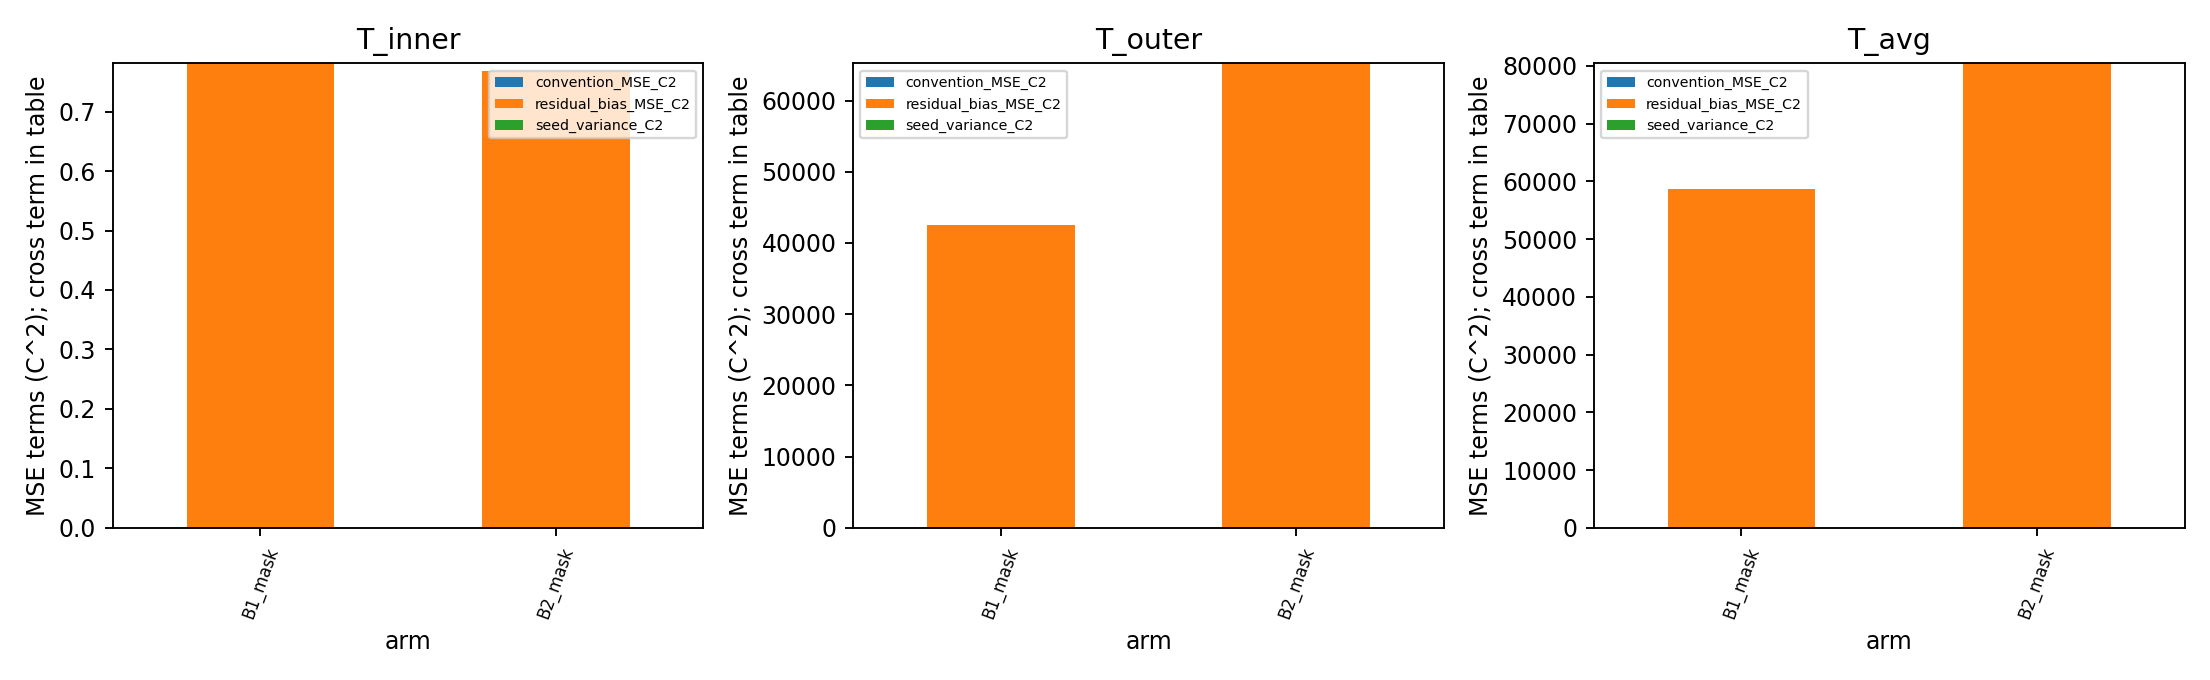

Values plotted in this chart, from the file beside it:
set, arm, file, channel, n_seeds, beta, beta_fit_scope, convention_MSE_C2, residual_bias_MSE_C2, cross_term_C2, seed_variance_C2, total_MSE_C2, identity_error_C2, ensemble_MAE_C, single_model_MAE_C, interpretation
val, B1_mask, Case 1 (linear charging)/Case 16.csv, T_inner, 1, 0.0, convention-affected file, 0.0, 0.0178, 0.0, 0.0, 0.0178, 0.0, 0.1333, 0.1333, descriptive MSE decomposition; MAE is re…
val, B1_mask, Case 1 (linear charging)/Case 16.csv, T_outer, 1, 0.0, convention-affected file, 0.0, 19395, 0.0, 0.0, 19395, 0.0, 138.1, 138.1, descriptive MSE decomposition; MAE is re…
val, B1_mask, Case 1 (linear charging)/Case new 5.csv, T_inner, 1, 0.0, none, 0.0, 0.4023, 0.0, 0.0, 0.4023, 0.0, 0.5761, 0.5761, descriptive MSE decomposition; MAE is re…
val, B1_mask, Case 1 (linear charging)/Case new 5.csv, T_outer, 1, 0.0, none, 0.0, 10930, 0.0, 0.0, 10930, 0.0, 102.4, 102.4, descriptive MSE decomposition; MAE is re…
val, B1_mask, Case 1 (linear charging)/Case new 5.csv, T_avg, 1, 0.0, none, 0.0, 37374, 0.0, 0.0, 37374, 0.0, 190, 190, descriptive MSE decomposition; MAE is re…
val, B1_mask, Case 10 (Discharging + Constant)/Case 1.…, T_inner, 1, 0.0, none, 0.0, 1.239, 0.0, 0.0, 1.239, 0.0, 1.067, 1.067, descriptive MSE decomposition; MAE is re…
val, B1_mask, Case 10 (Discharging + Constant)/Case 1.…, T_outer, 1, 0.0, none, 0.0, 61329, 0.0, 0.0, 61329, 0.0, 243.6, 243.6, descriptive MSE decomposition; MAE is re…
val, B1_mask, Case 10 (Discharging + Constant)/Case 1.…, T_avg, 1, 0.0, none, 0.0, 83178, 0.0, 0.0, 83178, 0.0, 284.7, 284.7, descriptive MSE decomposition; MAE is re…
val, B1_mask, Case 10 (Discharging + Constant)/Case 17…, T_inner, 1, 0.0, none, 0.0, 0.02824, 0.0, 0.0, 0.02824, 0.0, 0.1676, 0.1676, descriptive MSE decomposition; MAE is re…
val, B1_mask, Case 10 (Discharging + Constant)/Case 17…, T_outer, 1, 0.0, none, 0.0, 36351, 0.0, 0.0, 36351, 0.0, 183.8, 183.8, descriptive MSE decomposition; MAE is re…
val, B1_mask, Case 10 (Discharging + Constant)/Case 17…, T_avg, 1, 0.0, none, 0.0, 52140, 0.0, 0.0, 52140, 0.0, 222.5, 222.5, descriptive MSE decomposition; MAE is re…
val, B1_mask, Case 2 (Nonlinear Charging)/Case 22.csv, T_inner, 1, 0.0, none, 0.0, 0.452, 0.0, 0.0, 0.452, 0.0, 0.646, 0.646, descriptive MSE decomposition; MAE is re…
val, B1_mask, Case 2 (Nonlinear Charging)/Case 22.csv, T_outer, 1, 0.0, none, 0.0, 60444, 0.0, 0.0, 60444, 0.0, 243.4, 243.4, descriptive MSE decomposition; MAE is re…
val, B1_mask, Case 2 (Nonlinear Charging)/Case 22.csv, T_avg, 1, 0.0, none, 0.0, 121944, 0.0, 0.0, 121944, 0.0, 346.8, 346.8, descriptive MSE decomposition; MAE is re…
val, B1_mask, Case 2 (Nonlinear Charging)/Case 3.csv, T_inner, 1, 0.0, none, 0.0, 0.268, 0.0, 0.0, 0.268, 0.0, 0.4366, 0.4366, descriptive MSE decomposition; MAE is re…
val, B1_mask, Case 2 (Nonlinear Charging)/Case 3.csv, T_outer, 1, 0.0, none, 0.0, 14501, 0.0, 0.0, 14501, 0.0, 118.8, 118.8, descriptive MSE decomposition; MAE is re…
val, B1_mask, Case 2 (Nonlinear Charging)/Case 3.csv, T_avg, 1, 0.0, none, 0.0, 44083, 0.0, 0.0, 44083, 0.0, 206.6, 206.6, descriptive MSE decomposition; MAE is re…
val, B1_mask, Case 3 (Charging with noise)/Case 15.csv, T_inner, 1, 0.0, none, 0.0, 0.1551, 0.0, 0.0, 0.1551, 0.0, 0.3453, 0.3453, descriptive MSE decomposition; MAE is re…
val, B1_mask, Case 3 (Charging with noise)/Case 15.csv, T_outer, 1, 0.0, none, 0.0, 30092, 0.0, 0.0, 30092, 0.0, 172.8, 172.8, descriptive MSE decomposition; MAE is re…
val, B1_mask, Case 3 (Charging with noise)/Case 15.csv, T_avg, 1, 0.0, none, 0.0, 68325, 0.0, 0.0, 68325, 0.0, 259.8, 259.8, descriptive MSE decomposition; MAE is re…
val, B1_mask, Case 3 (Charging with noise)/Case 17.csv, T_inner, 1, 0.0, none, 0.0, 0.2525, 0.0, 0.0, 0.2525, 0.0, 0.4405, 0.4405, descriptive MSE decomposition; MAE is re…
val, B1_mask, Case 3 (Charging with noise)/Case 17.csv, T_outer, 1, 0.0, none, 0.0, 7486, 0.0, 0.0, 7486, 0.0, 83.89, 83.89, descriptive MSE decomposition; MAE is re…
val, B1_mask, Case 3 (Charging with noise)/Case 17.csv, T_avg, 1, 0.0, none, 0.0, 30468, 0.0, 0.0, 30468, 0.0, 170.8, 170.8, descriptive MSE decomposition; MAE is re…
val, B1_mask, Case 4 (Linear Charging+Discharging)/Cas…, T_inner, 1, 0.0, none, 0.0, 0.01765, 0.0, 0.0, 0.01765, 0.0, 0.1088, 0.1088, descriptive MSE decomposition; MAE is re…
val, B1_mask, Case 4 (Linear Charging+Discharging)/Cas…, T_outer, 1, 0.0, none, 0.0, 58168, 0.0, 0.0, 58168, 0.0, 241.1, 241.1, descriptive MSE decomposition; MAE is re…
val, B1_mask, Case 4 (Linear Charging+Discharging)/Cas…, T_avg, 1, 0.0, none, 0.0, 98099, 0.0, 0.0, 98099, 0.0, 313.2, 313.2, descriptive MSE decomposition; MAE is re…
val, B1_mask, Case 4 (Linear Charging+Discharging)/Cas…, T_inner, 1, 0.0, none, 0.0, 0.02345, 0.0, 0.0, 0.02345, 0.0, 0.1218, 0.1218, descriptive MSE decomposition; MAE is re…
val, B1_mask, Case 4 (Linear Charging+Discharging)/Cas…, T_outer, 1, 0.0, none, 0.0, 10039, 0.0, 0.0, 10039, 0.0, 100.1, 100.1, descriptive MSE decomposition; MAE is re…
val, B1_mask, Case 4 (Linear Charging+Discharging)/Cas…, T_avg, 1, 0.0, none, 0.0, 28509, 0.0, 0.0, 28509, 0.0, 168.8, 168.8, descriptive MSE decomposition; MAE is re…
val, B1_mask, Case 5 (Linear charging + constant)/Case…, T_inner, 1, 0.0, none, 0.0, 0.7596, 0.0, 0.0, 0.7596, 0.0, 0.8082, 0.8082, descriptive MSE decomposition; MAE is re…
val, B1_mask, Case 5 (Linear charging + constant)/Case…, T_outer, 1, 0.0, none, 0.0, 8807, 0.0, 0.0, 8807, 0.0, 85.21, 85.21, descriptive MSE decomposition; MAE is re…
val, B1_mask, Case 5 (Linear charging + constant)/Case…, T_avg, 1, 0.0, none, 0.0, 35081, 0.0, 0.0, 35081, 0.0, 180.3, 180.3, descriptive MSE decomposition; MAE is re…
val, B1_mask, Case 5 (Linear charging + constant)/Case…, T_inner, 1, 0.0, none, 0.0, 0.09627, 0.0, 0.0, 0.09627, 0.0, 0.2774, 0.2774, descriptive MSE decomposition; MAE is re…
val, B1_mask, Case 5 (Linear charging + constant)/Case…, T_outer, 1, 0.0, none, 0.0, 9135, 0.0, 0.0, 9135, 0.0, 94.44, 94.44, descriptive MSE decomposition; MAE is re…
val, B1_mask, Case 5 (Linear charging + constant)/Case…, T_avg, 1, 0.0, none, 0.0, 30780, 0.0, 0.0, 30780, 0.0, 174, 174, descriptive MSE decomposition; MAE is re…
val, B1_mask, Case 6 (Non-linear charging+Discharging)…, T_inner, 1, 0.0, none, 0.0, 4.125, 0.0, 0.0, 4.125, 0.0, 1.662, 1.662, descriptive MSE decomposition; MAE is re…
val, B1_mask, Case 6 (Non-linear charging+Discharging)…, T_outer, 1, 0.0, none, 0.0, 5164, 0.0, 0.0, 5164, 0.0, 67.3, 67.3, descriptive MSE decomposition; MAE is re…
val, B1_mask, Case 6 (Non-linear charging+Discharging)…, T_avg, 1, 0.0, none, 0.0, 14633, 0.0, 0.0, 14633, 0.0, 99.01, 99.01, descriptive MSE decomposition; MAE is re…
val, B1_mask, Case 6 (Non-linear charging+Discharging)…, T_inner, 1, 0.0, none, 0.0, 0.05193, 0.0, 0.0, 0.05193, 0.0, 0.2033, 0.2033, descriptive MSE decomposition; MAE is re…
val, B1_mask, Case 6 (Non-linear charging+Discharging)…, T_outer, 1, 0.0, none, 0.0, 1129, 0.0, 0.0, 1129, 0.0, 33.14, 33.14, descriptive MSE decomposition; MAE is re…
val, B1_mask, Case 6 (Non-linear charging+Discharging)…, T_avg, 1, 0.0, none, 0.0, 1237, 0.0, 0.0, 1237, 0.0, 34.24, 34.24, descriptive MSE decomposition; MAE is re…
val, B1_mask, Case 7 (Linear charging+discharging with…, T_inner, 1, 0.0, none, 0.0, 5.357, 0.0, 0.0, 5.357, 0.0, 2.153, 2.153, descriptive MSE decomposition; MAE is re…
val, B1_mask, Case 7 (Linear charging+discharging with…, T_outer, 1, 0.0, none, 0.0, 18484, 0.0, 0.0, 18484, 0.0, 119.1, 119.1, descriptive MSE decomposition; MAE is re…
val, B1_mask, Case 7 (Linear charging+discharging with…, T_avg, 1, 0.0, none, 0.0, 46302, 0.0, 0.0, 46302, 0.0, 207.8, 207.8, descriptive MSE decomposition; MAE is re…
val, B1_mask, Case 7 (Linear charging+discharging with…, T_inner, 1, 0.0, none, 0.0, 0.5591, 0.0, 0.0, 0.5591, 0.0, 0.6495, 0.6495, descriptive MSE decomposition; MAE is re…
val, B1_mask, Case 7 (Linear charging+discharging with…, T_outer, 1, 0.0, none, 0.0, 23050, 0.0, 0.0, 23050, 0.0, 149.2, 149.2, descriptive MSE decomposition; MAE is re…
val, B1_mask, Case 7 (Linear charging+discharging with…, T_avg, 1, 0.0, none, 0.0, 55446, 0.0, 0.0, 55446, 0.0, 233.5, 233.5, descriptive MSE decomposition; MAE is re…
val, B1_mask, Case 8 (linear discharging)/Discharge 16…, T_inner, 1, 0.0, none, 0.0, 0.5146, 0.0, 0.0, 0.5146, 0.0, 0.681, 0.681, descriptive MSE decomposition; MAE is re…
val, B1_mask, Case 8 (linear discharging)/Discharge 16…, T_outer, 1, 0.0, none, 0.0, 87362, 0.0, 0.0, 87362, 0.0, 294.7, 294.7, descriptive MSE decomposition; MAE is re…
val, B1_mask, Case 8 (linear discharging)/Discharge 16…, T_avg, 1, 0.0, none, 0.0, 123023, 0.0, 0.0, 123023, 0.0, 349.8, 349.8, descriptive MSE decomposition; MAE is re…
val, B1_mask, Case 8 (linear discharging)/Discharge 18…, T_inner, 1, 0.0, none, 0.0, 1.264, 0.0, 0.0, 1.264, 0.0, 1.056, 1.056, descriptive MSE decomposition; MAE is re…
val, B1_mask, Case 8 (linear discharging)/Discharge 18…, T_outer, 1, 0.0, none, 0.0, 96662, 0.0, 0.0, 96662, 0.0, 309.1, 309.1, descriptive MSE decomposition; MAE is re…
val, B1_mask, Case 8 (linear discharging)/Discharge 18…, T_avg, 1, 0.0, none, 0.0, 126408, 0.0, 0.0, 126408, 0.0, 353, 353, descriptive MSE decomposition; MAE is re…
val, B1_mask, Case 9 (non-linear discharging)/Case New…, T_inner, 1, 0.0, Case9 convention-affected pure discharge, 0.0, 0.01803, 0.0, 0.0, 0.01803, 0.0, 0.1342, 0.1342, descriptive MSE decomposition; MAE is re…
val, B1_mask, Case 9 (non-linear discharging)/Case New…, T_outer, 1, 0.0, Case9 convention-affected pure discharge, 0.0, 107467, 0.0, 0.0, 107467, 0.0, 323.6, 323.6, descriptive MSE decomposition; MAE is re…
val, B1_mask, Case 9 (non-linear discharging)/Case New…, T_inner, 1, 0.0, Case9 convention-affected pure discharge, 0.0, 0.0165, 0.0, 0.0, 0.0165, 0.0, 0.1283, 0.1283, descriptive MSE decomposition; MAE is re…
val, B1_mask, Case 9 (non-linear discharging)/Case New…, T_outer, 1, 0.0, Case9 convention-affected pure discharge, 0.0, 183152, 0.0, 0.0, 183152, 0.0, 424.7, 424.7, descriptive MSE decomposition; MAE is re…
val, B2_mask, Case 1 (linear charging)/Case 16.csv, T_inner, 1, 0.0, convention-affected file, 0.0, 0.02222, 0.0, 0.0, 0.02222, 0.0, 0.149, 0.149, descriptive MSE decomposition; MAE is re…
val, B2_mask, Case 1 (linear charging)/Case 16.csv, T_outer, 1, 0.0, convention-affected file, 0.0, 38147, 0.0, 0.0, 38147, 0.0, 195.1, 195.1, descriptive MSE decomposition; MAE is re…
val, B2_mask, Case 1 (linear charging)/Case new 5.csv, T_inner, 1, 0.0, none, 0.0, 0.3863, 0.0, 0.0, 0.3863, 0.0, 0.5643, 0.5643, descriptive MSE decomposition; MAE is re…
... 54 more rows
